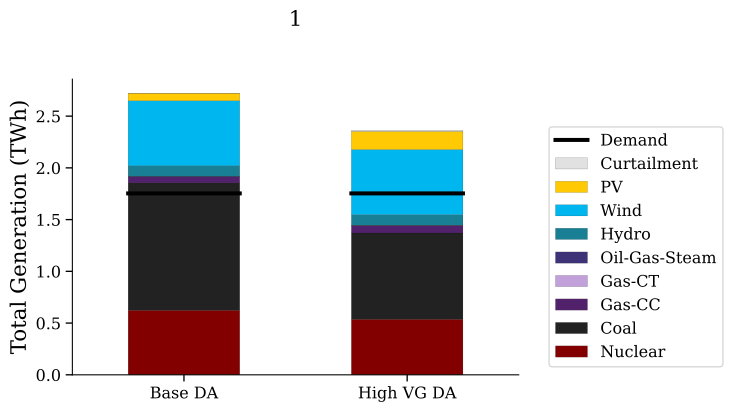

Data behind this chart, as committed beside it:
, Total Load (Demand + ? Storage Charging)…, Total Demand (TWh), Unserved Energy (TWh), Nuclear (TWh), Coal (TWh), Gas-CC (TWh), Gas-CT (TWh), Oil-Gas-Steam (TWh), Hydro (TWh), Wind (TWh), PV (TWh), Curtailment (TWh)
Base DA, 1.753, 1.753, 0.0, 0.624, 1.231, 0.06289, 6.6e-05, 0.001224, 0.1013, 0.6291, 0.0717, 0.0006395
High VG DA, 1.753, 1.753, 0.0, 0.537, 0.8335, 0.07111, 0.002969, 0.002, 0.1013, 0.6295, 0.1754, 0.01011
